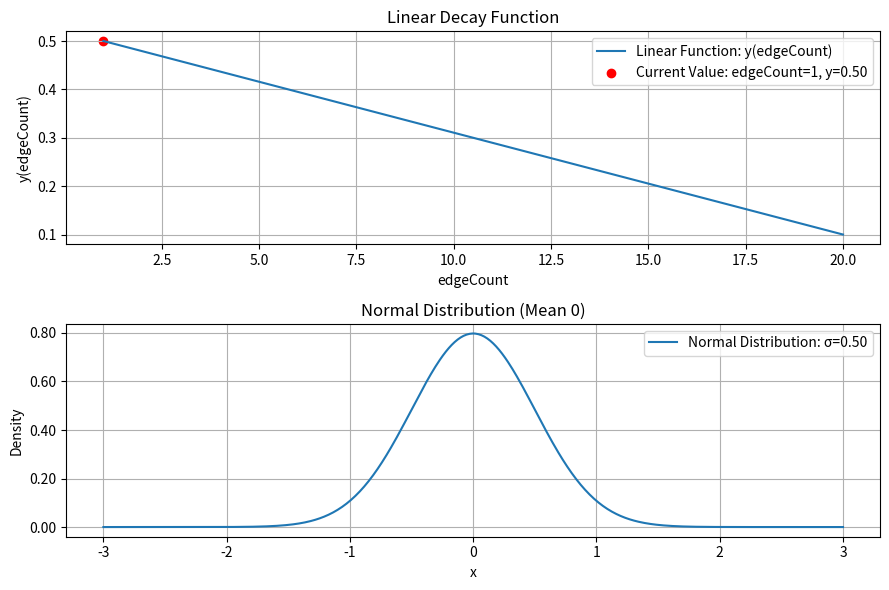
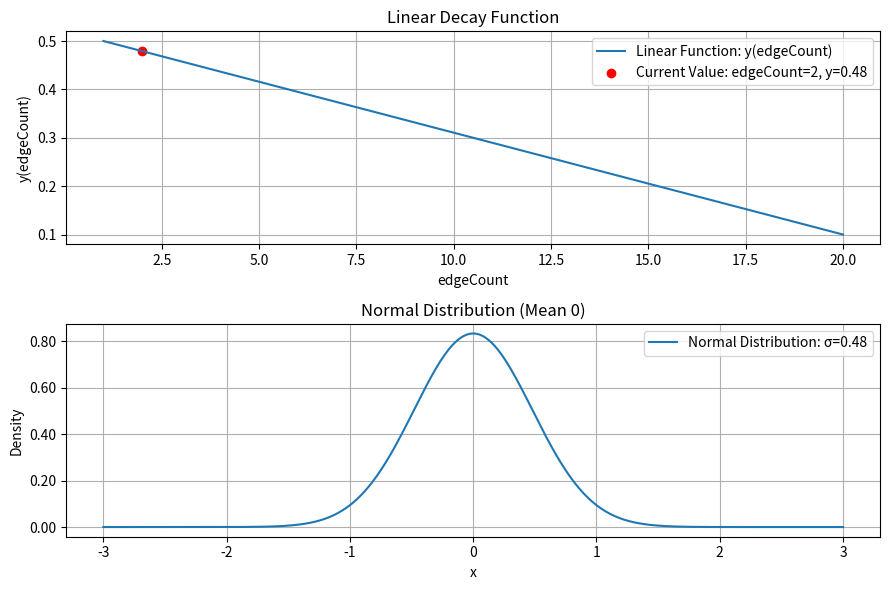
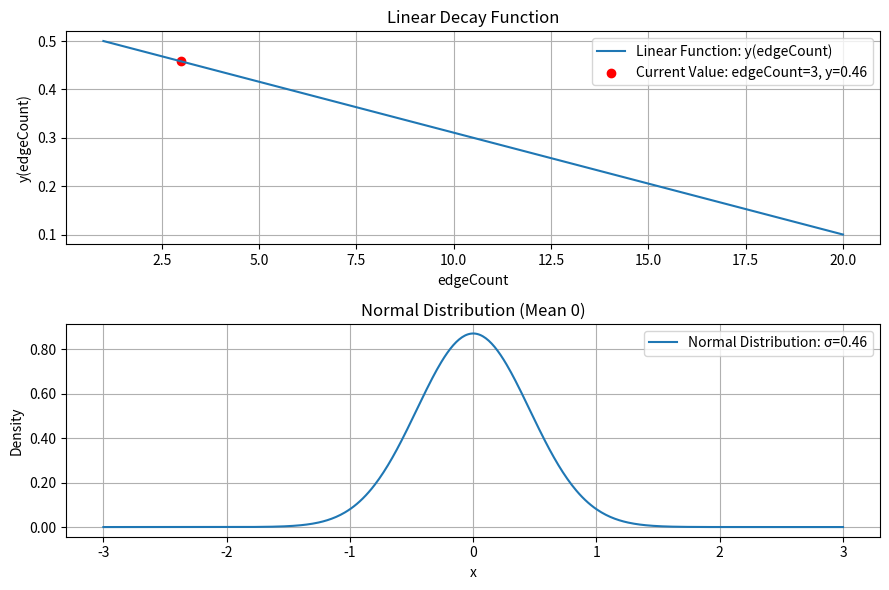
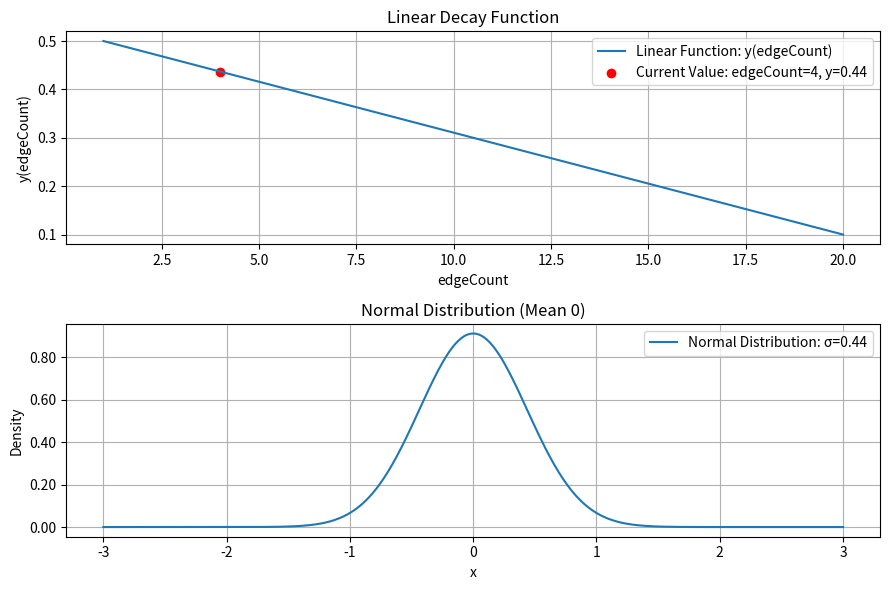
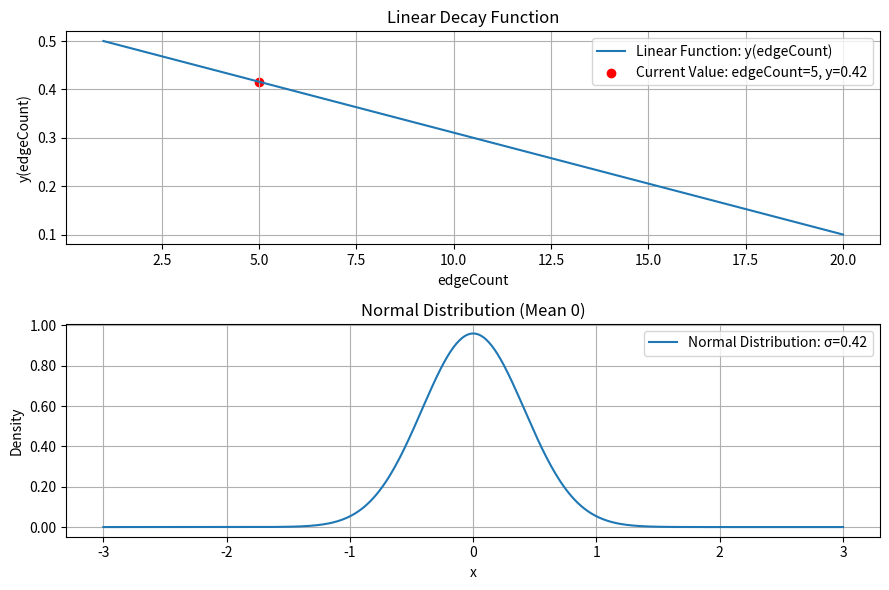
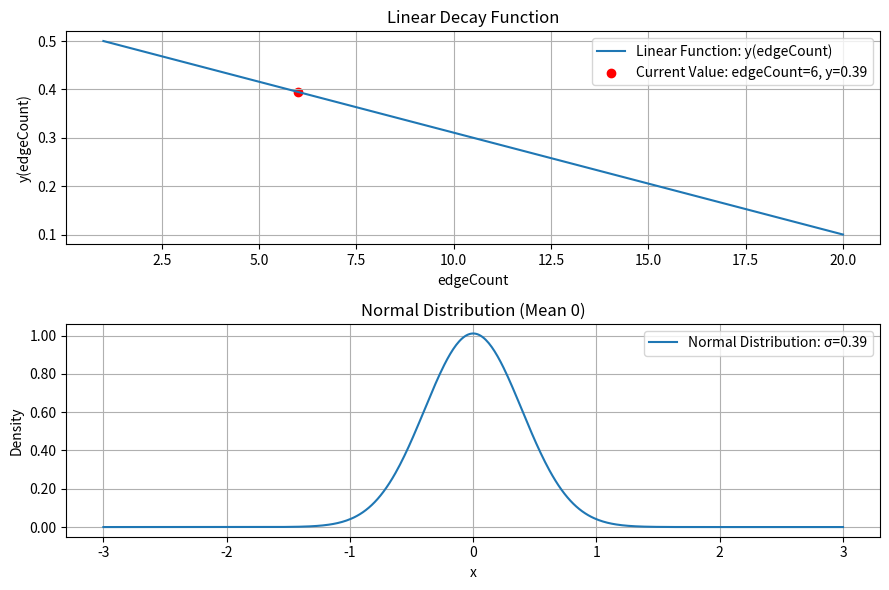
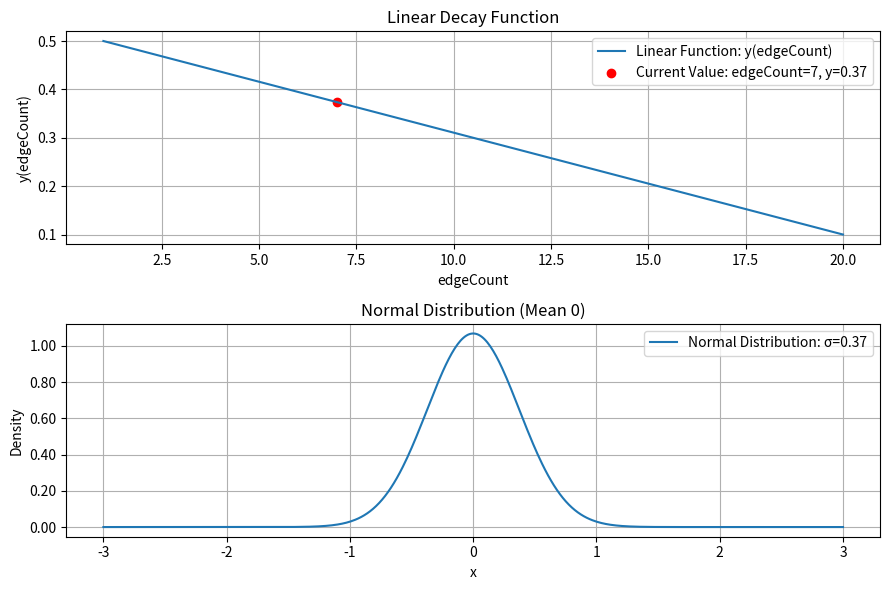
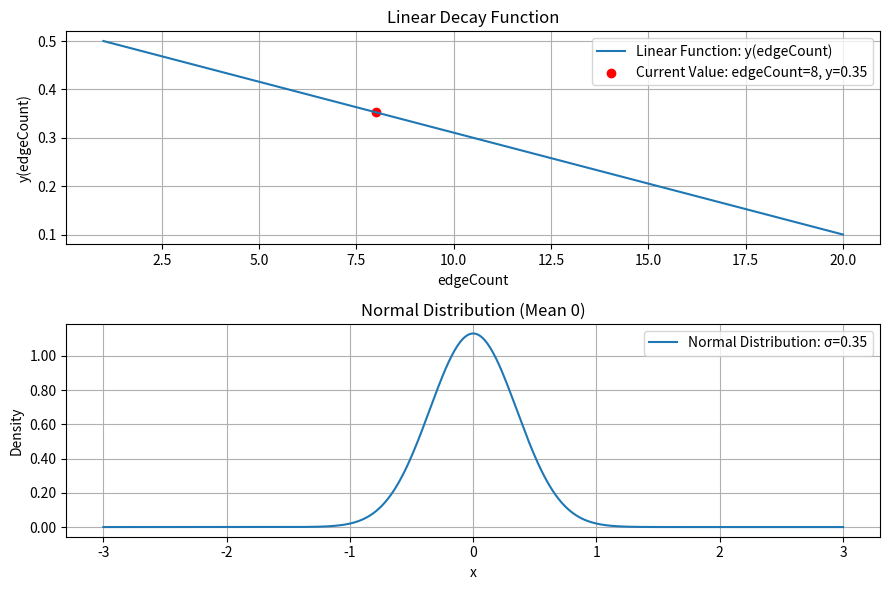
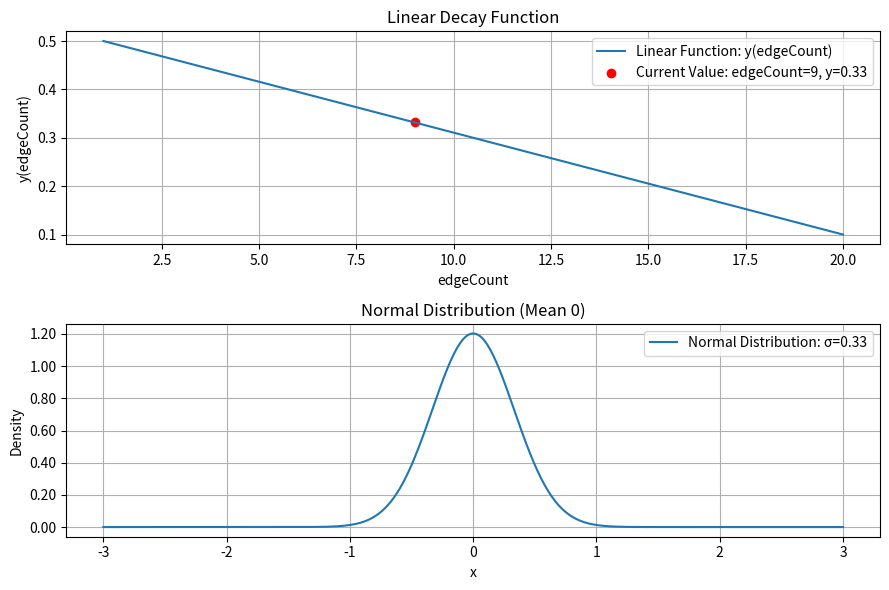
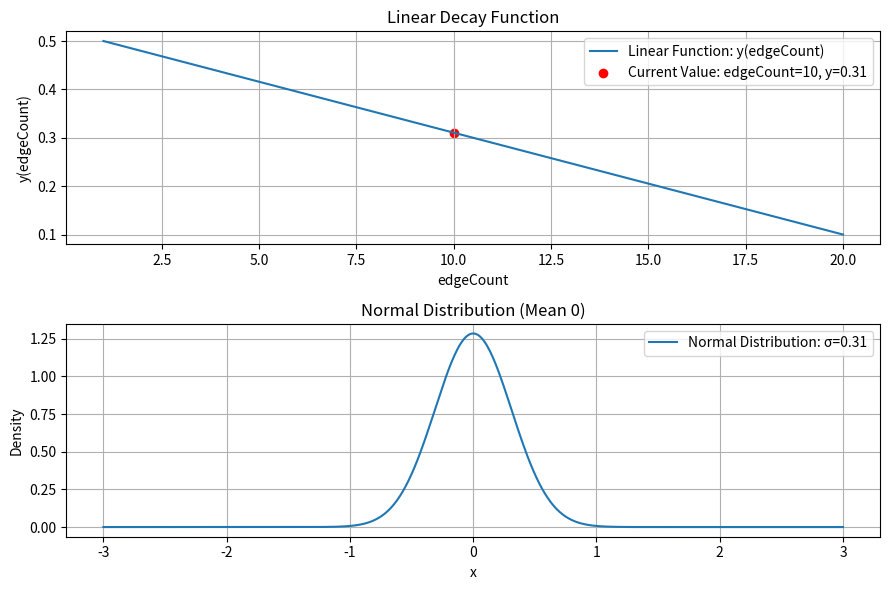
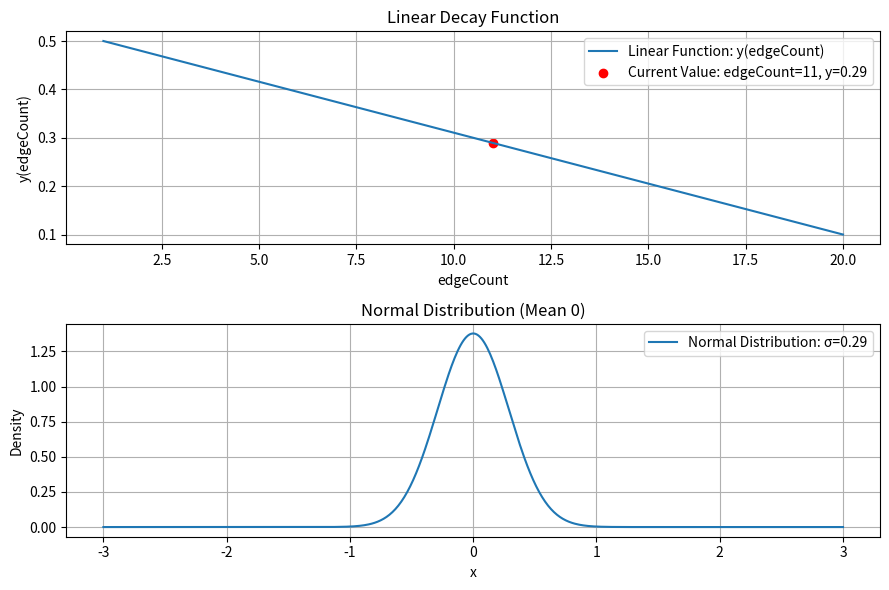
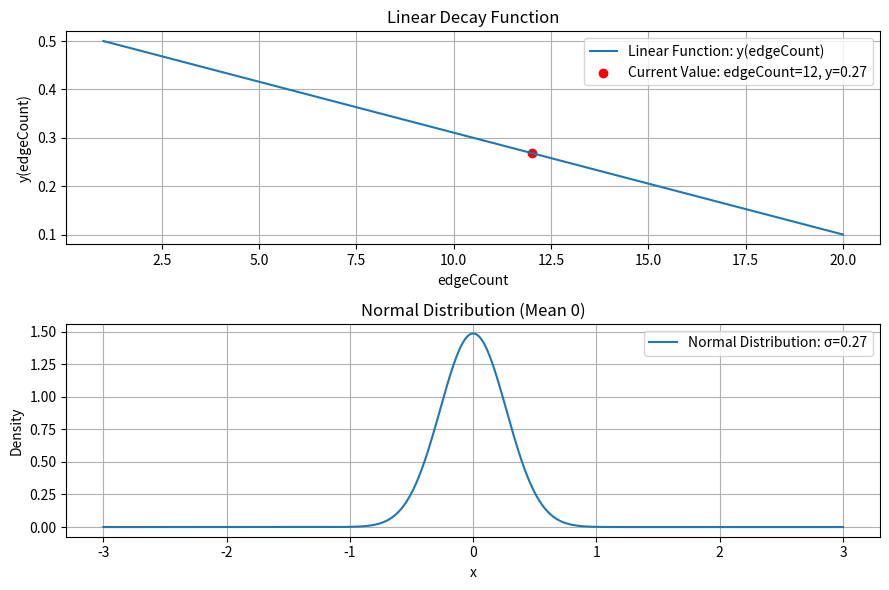
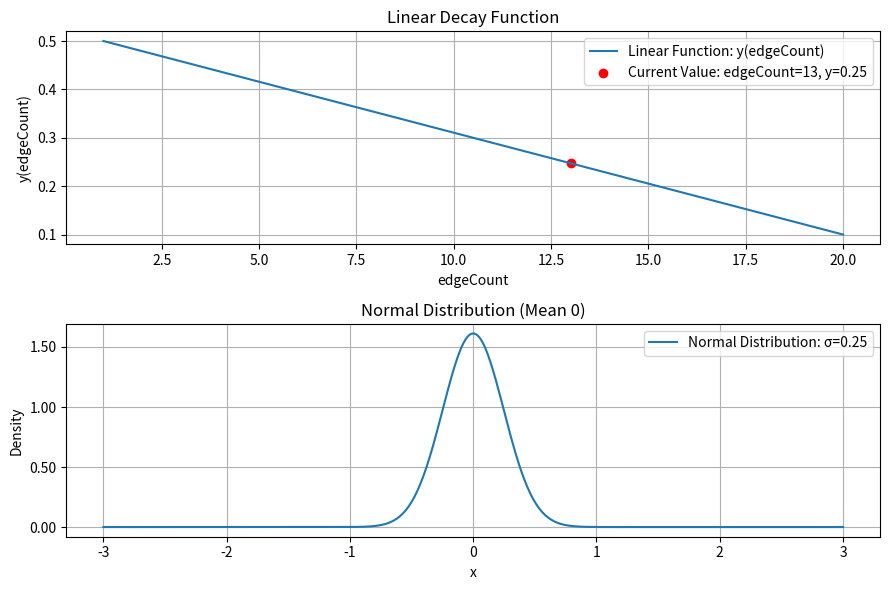
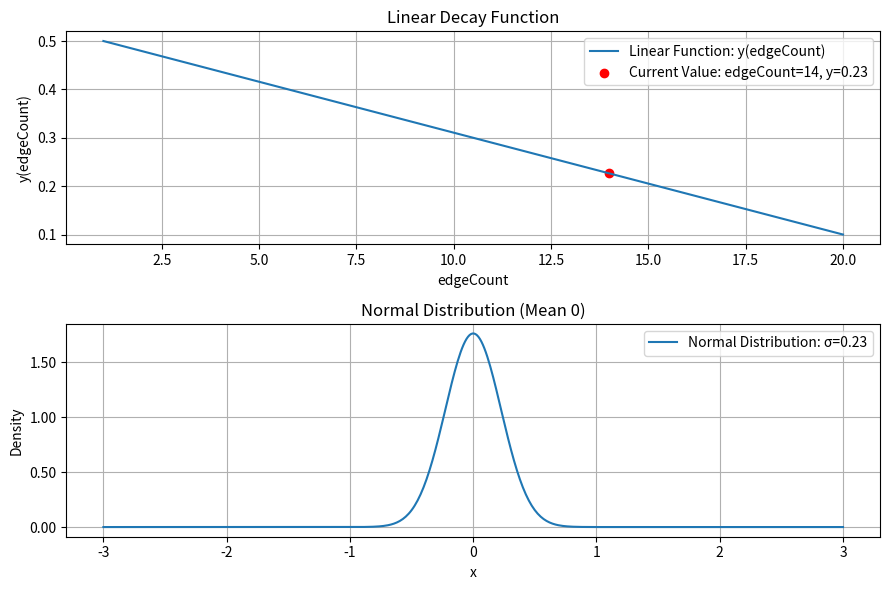
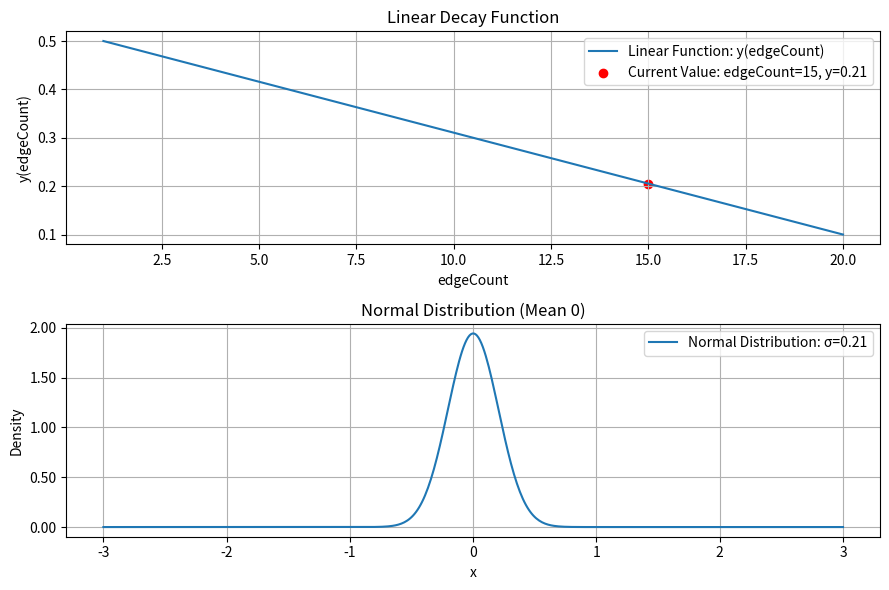
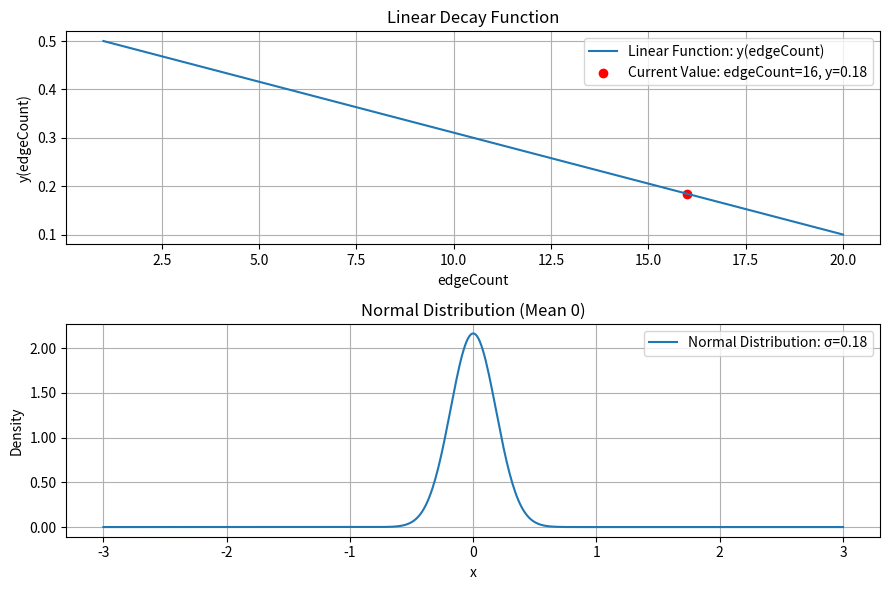

Python code for these plots, in order:
import numpy as np
import matplotlib.pyplot as plt
from scipy.stats import norm

class LinearDecayModel:
    def __init__(self, max_edges):
        """
        Initialize the model with the maximum number of edges.
        
        :param max_edges: Maximum number of edges
        """
        self.maxEdges = max_edges

    def linear_function(self, edge_count):
        """
        Calculate the value of the linear function y(edgeCount).
        
        :param edge_count: Current number of edges
        :return: Computed value y(edgeCount)
        """
        _m = (0.5 - 0.1) / (1.0 - self.maxEdges)
        return _m * (edge_count - 1.0) + 0.5

    def plot_model(self, edge_count):
        """
        Visualize the linear function and the corresponding normal distribution curve.
        
        :param edge_count: The current parameter to be visualized.
        """
        if edge_count < 1 or edge_count > self.maxEdges:
            raise ValueError("edge_count must be between 1 and maxEdges.")
        
        # Calculate values for the linear function
        x_vals = np.linspace(1, self.maxEdges, 500)
        y_vals = self.linear_function(x_vals)
        
        # Determine the current y-value
        y_edge = self.linear_function(edge_count)
        
        # Calculate the normal distribution
        x_normal = np.linspace(-3, 3, 500)
        y_normal = norm.pdf(x_normal, loc=0, scale=y_edge)  # Mean 0, σ = y_edge
        
        # Create the plot with 3:2 aspect ratio
        fig, ax = plt.subplots(2, 1, figsize=(9, 6))  # Width 9, Height 6 for 3:2 ratio
        
        # 1. Plot the linear function
        ax[0].plot(x_vals, y_vals, label='Linear Function: y(edgeCount)')
        ax[0].scatter([edge_count], [y_edge], color='red', label=f'Current Value: edgeCount={edge_count}, y={y_edge:.2f}')
        ax[0].set_title('Linear Decay Function')
        ax[0].set_xlabel('edgeCount')
        ax[0].set_ylabel('y(edgeCount)')
        ax[0].legend()
        ax[0].grid(True)
        
        # 2. Plot the normal distribution
        ax[1].plot(x_normal, y_normal, label=f'Normal Distribution: σ={y_edge:.2f}')
        ax[1].set_title('Normal Distribution (Mean 0)')
        ax[1].set_xlabel('x')
        ax[1].set_ylabel('Density')
        ax[1].legend()
        ax[1].grid(True)
        
        # Format the y-axis ticks with two decimal places
        ax[1].yaxis.set_major_formatter(plt.FuncFormatter(lambda x, _: f'{x:.2f}'))

        plt.tight_layout()
        plt.show()

# Example: Initialize the model and visualize
max_edges = 20  # Maximum number of edges
model = LinearDecayModel(max_edges)

# Step-by-step visualization
for edge_count in range(1, max_edges + 1, 1):  # Step size 1
    model.plot_model(edge_count)
